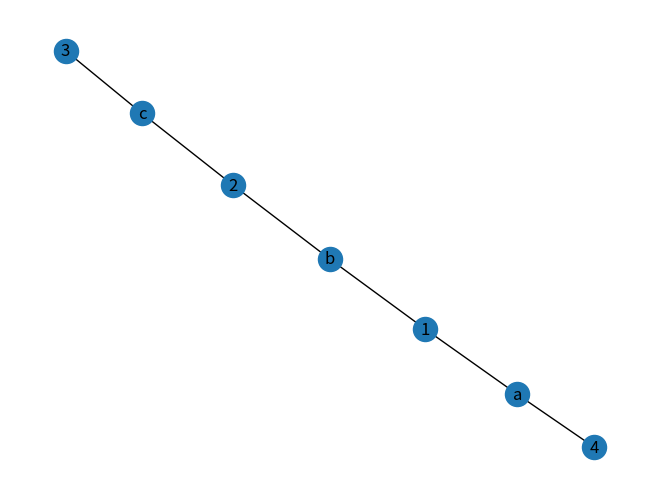

The matplotlib source for this figure:
from networkx.algorithms import bipartite
import matplotlib.pyplot as plt
import networkx as nx
import pylab

B = nx.Graph()
B.add_nodes_from([1, 2, 3, 4], bipartite=0)
B.add_nodes_from(["a", "b", "c"], bipartite=1)
B.add_edges_from([(1, "a"), (1, "b"), (2, "b"), (2, "c"), (3, "c"), (4, "a")])

nx.draw(B,with_labels=True)

pylab.figure ()
plt.show()
